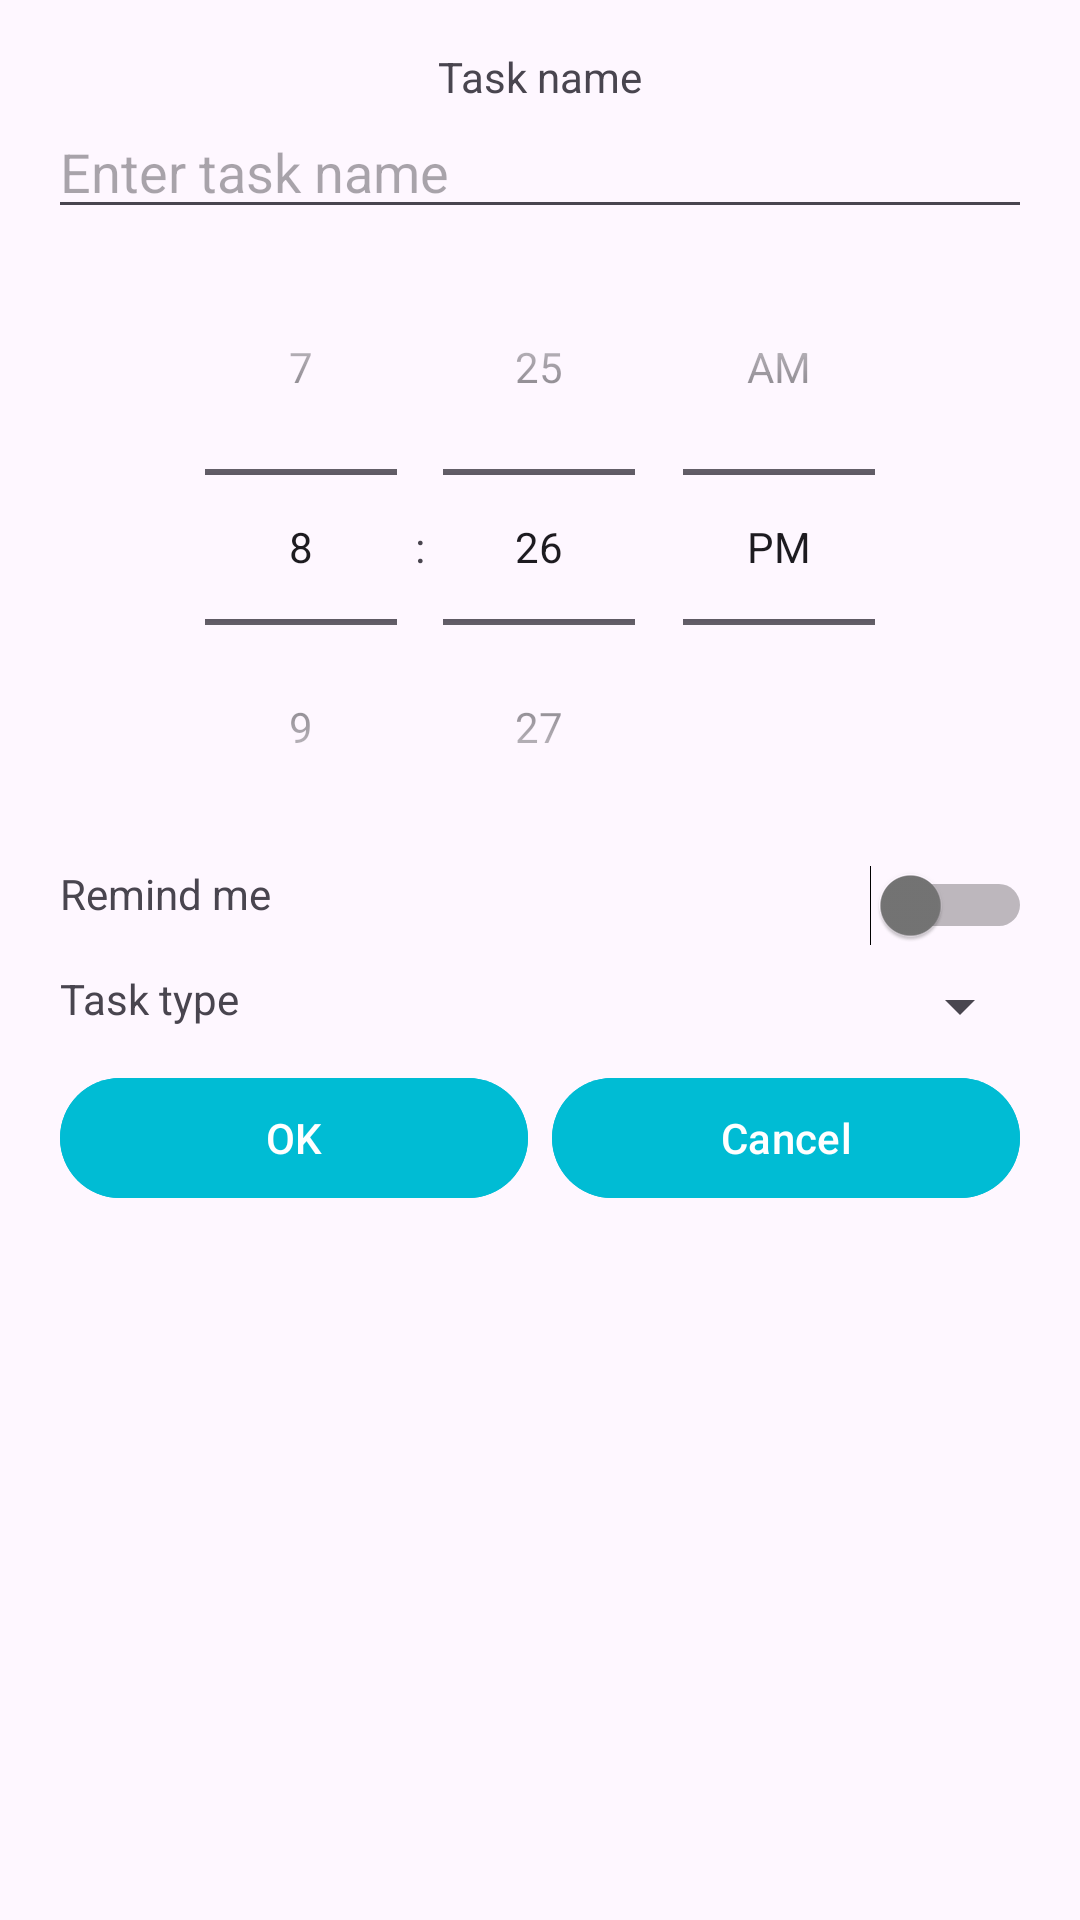

Here is an Android app screen rendered from its layout file. Give the layout XML and the strings, colors and styles it references.
<!-- AndroidManifest.xml: application theme Theme.DUD -->
<!-- res/layout/task_dialog.xml -->
<?xml version="1.0" encoding="utf-8"?>
<androidx.constraintlayout.widget.ConstraintLayout xmlns:android="http://schemas.android.com/apk/res/android"
    xmlns:app="http://schemas.android.com/apk/res-auto"
    xmlns:tools="http://schemas.android.com/tools"
    android:id="@+id/set"
    android:layout_width="match_parent"
    android:layout_height="match_parent"
    android:padding="16dp">

    <TextView
        android:id="@+id/taskNameLabel"
        android:layout_width="wrap_content"
        android:layout_height="wrap_content"
        android:text="Task name"
        android:textSize="14sp"
        app:layout_constraintEnd_toEndOf="parent"
        app:layout_constraintStart_toStartOf="parent"
        app:layout_constraintTop_toTopOf="parent" />

    <EditText
        android:id="@+id/taskNameInput"
        android:layout_width="0dp"
        android:layout_height="wrap_content"
        android:hint="Enter task name"
        android:inputType="text"
        app:layout_constraintEnd_toEndOf="parent"
        app:layout_constraintStart_toStartOf="parent"
        app:layout_constraintTop_toBottomOf="@id/taskNameLabel" />

    <TimePicker
        android:id="@+id/taskTimeInput"
        android:layout_width="wrap_content"
        android:layout_height="wrap_content"
        android:timePickerMode="spinner"
        app:layout_constraintEnd_toEndOf="parent"
        app:layout_constraintStart_toStartOf="parent"
        app:layout_constraintTop_toBottomOf="@+id/taskNameInput" />

    <TextView
        android:id="@+id/remindMeLabel"
        android:layout_width="wrap_content"
        android:layout_height="wrap_content"
        android:paddingLeft="4dp"
        android:text="Remind me"
        app:layout_constraintStart_toStartOf="parent"
        app:layout_constraintTop_toBottomOf="@id/taskTimeInput" />

    <Switch
        android:id="@+id/remindMeSwitch"
        android:layout_width="wrap_content"
        android:layout_height="wrap_content"
        android:thumbTint="@color/switch_thumb_color"
        android:trackTint="@color/switch_track_color"
        app:layout_constraintEnd_toEndOf="parent"
        app:layout_constraintTop_toBottomOf="@id/taskTimeInput" />

    <TextView
        android:id="@+id/taskTypeLabel"
        android:layout_width="wrap_content"
        android:layout_height="wrap_content"
        android:layout_marginTop="16dp"
        android:paddingLeft="4dp"
        android:text="Task type"
        app:layout_constraintStart_toStartOf="parent"
        app:layout_constraintTop_toBottomOf="@id/remindMeLabel" />

    <Spinner
        android:id="@+id/taskTypeSpinner"
        android:layout_width="wrap_content"
        android:layout_height="wrap_content"
        android:layout_marginTop="8dp"
        android:entries="@array/task_types"
        app:layout_constraintEnd_toEndOf="parent"
        app:layout_constraintTop_toBottomOf="@+id/remindMeSwitch" />

    <LinearLayout
        android:layout_width="0dp"
        android:layout_height="wrap_content"
        android:layout_marginTop="8dp"
        android:orientation="horizontal"
        app:layout_constraintEnd_toEndOf="parent"
        app:layout_constraintStart_toStartOf="parent"
        app:layout_constraintTop_toBottomOf="@id/taskTypeSpinner">

        <Button
            android:id="@+id/okButton"
            android:layout_width="0dp"
            android:layout_height="wrap_content"
            android:layout_weight="1"
            android:backgroundTint="@color/active"
            android:insetLeft="4dp"
            android:insetRight="4dp"
            android:text="OK" />

        <Button
            android:id="@+id/cancelButton"
            android:layout_width="0dp"
            android:layout_height="wrap_content"
            android:layout_weight="1"
            android:backgroundTint="@color/active"
            android:insetLeft="4dp"
            android:insetRight="4dp"
            android:text="Cancel" />
    </LinearLayout>

</androidx.constraintlayout.widget.ConstraintLayout>
<!-- resources referenced by this layout -->
<resources>
  <string-array name="task_types">
          <item>Встреча</item>
          <item>Работа</item>
          <item>Учёба</item>
          <item>Дом. дела</item>
          <item>Мероприятие</item>
      </string-array>
  <color name="active">#00BCD4</color>
  <style name="Theme.DUD" parent="Base.Theme.DUD" />
  <style name="Base.Theme.DUD" parent="Theme.Material3.DayNight.NoActionBar">
          
          
      </style>
</resources>
